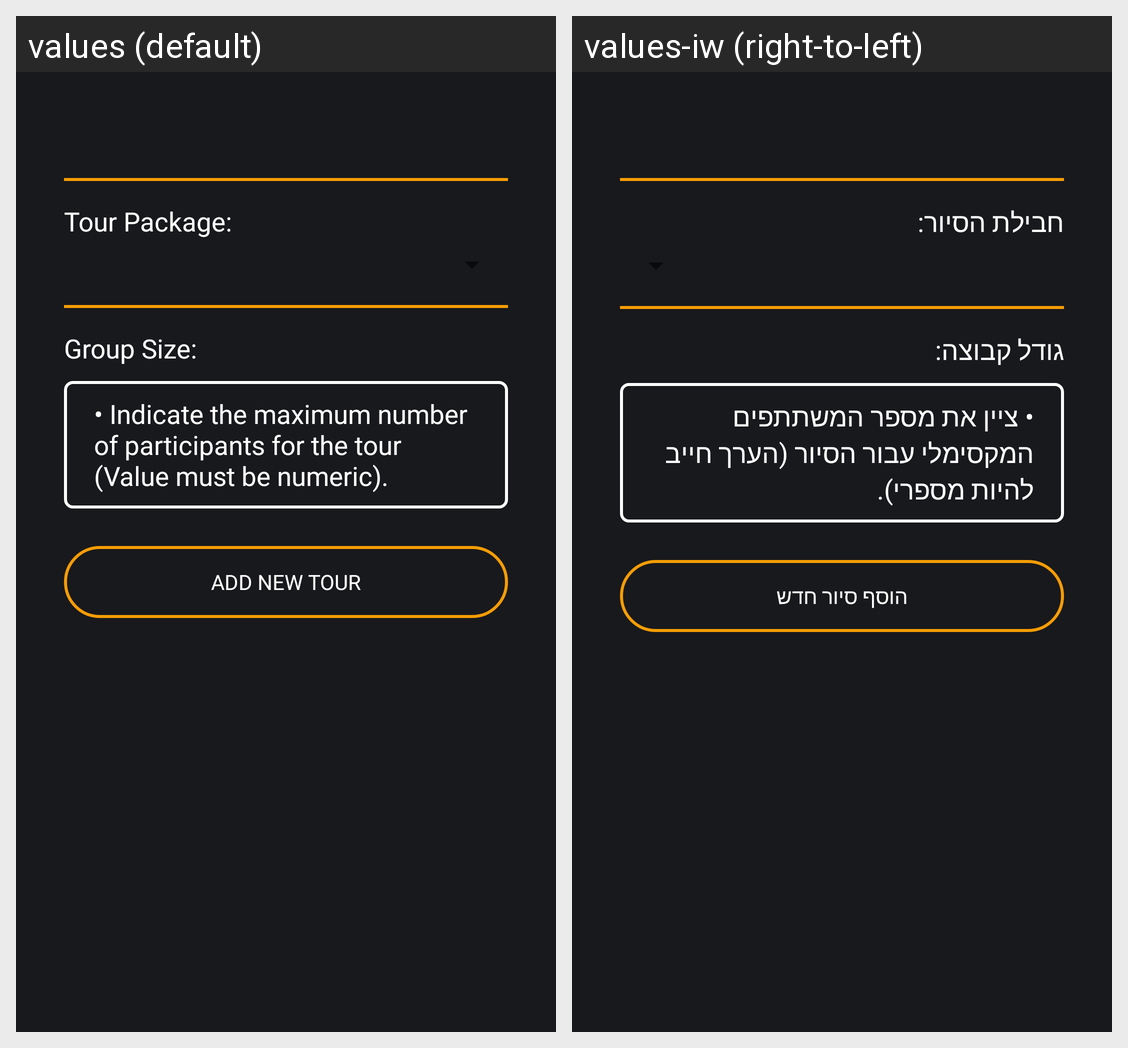

Translations of the strings shown on this Android screen, per locale in the grid:
Android screen res/layout/dialog_add_new_tour.xml rendered under 2 locales, left to right: values (default), values-iw (right-to-left). Device: Nexus 5 (rendered at 1080×1920; each locale shown at half size, 540×960, under a caption strip naming it); theme Theme.TourBuddy.
Strings drawn on this screen, with the default value and each locale's value (text and hints the layout hard-codes, and strings that could not be matched under every locale, appear in the picture but are not listed):

tour_package
  values: Tour Package:
  values-iw: חבילת הסיור:

groupSize
  values: Group Size:
  values-iw: גודל קבוצה:

groupSizeGuideline
  values: • Indicate the maximum number of participants for the tour (Value must be numeric).
  values-iw: • ציין את מספר המשתתפים המקסימלי עבור הסיור (הערך חייב להיות מספרי).

add_new_tour
  values: Add New Tour
  values-iw: הוסף סיור חדש
